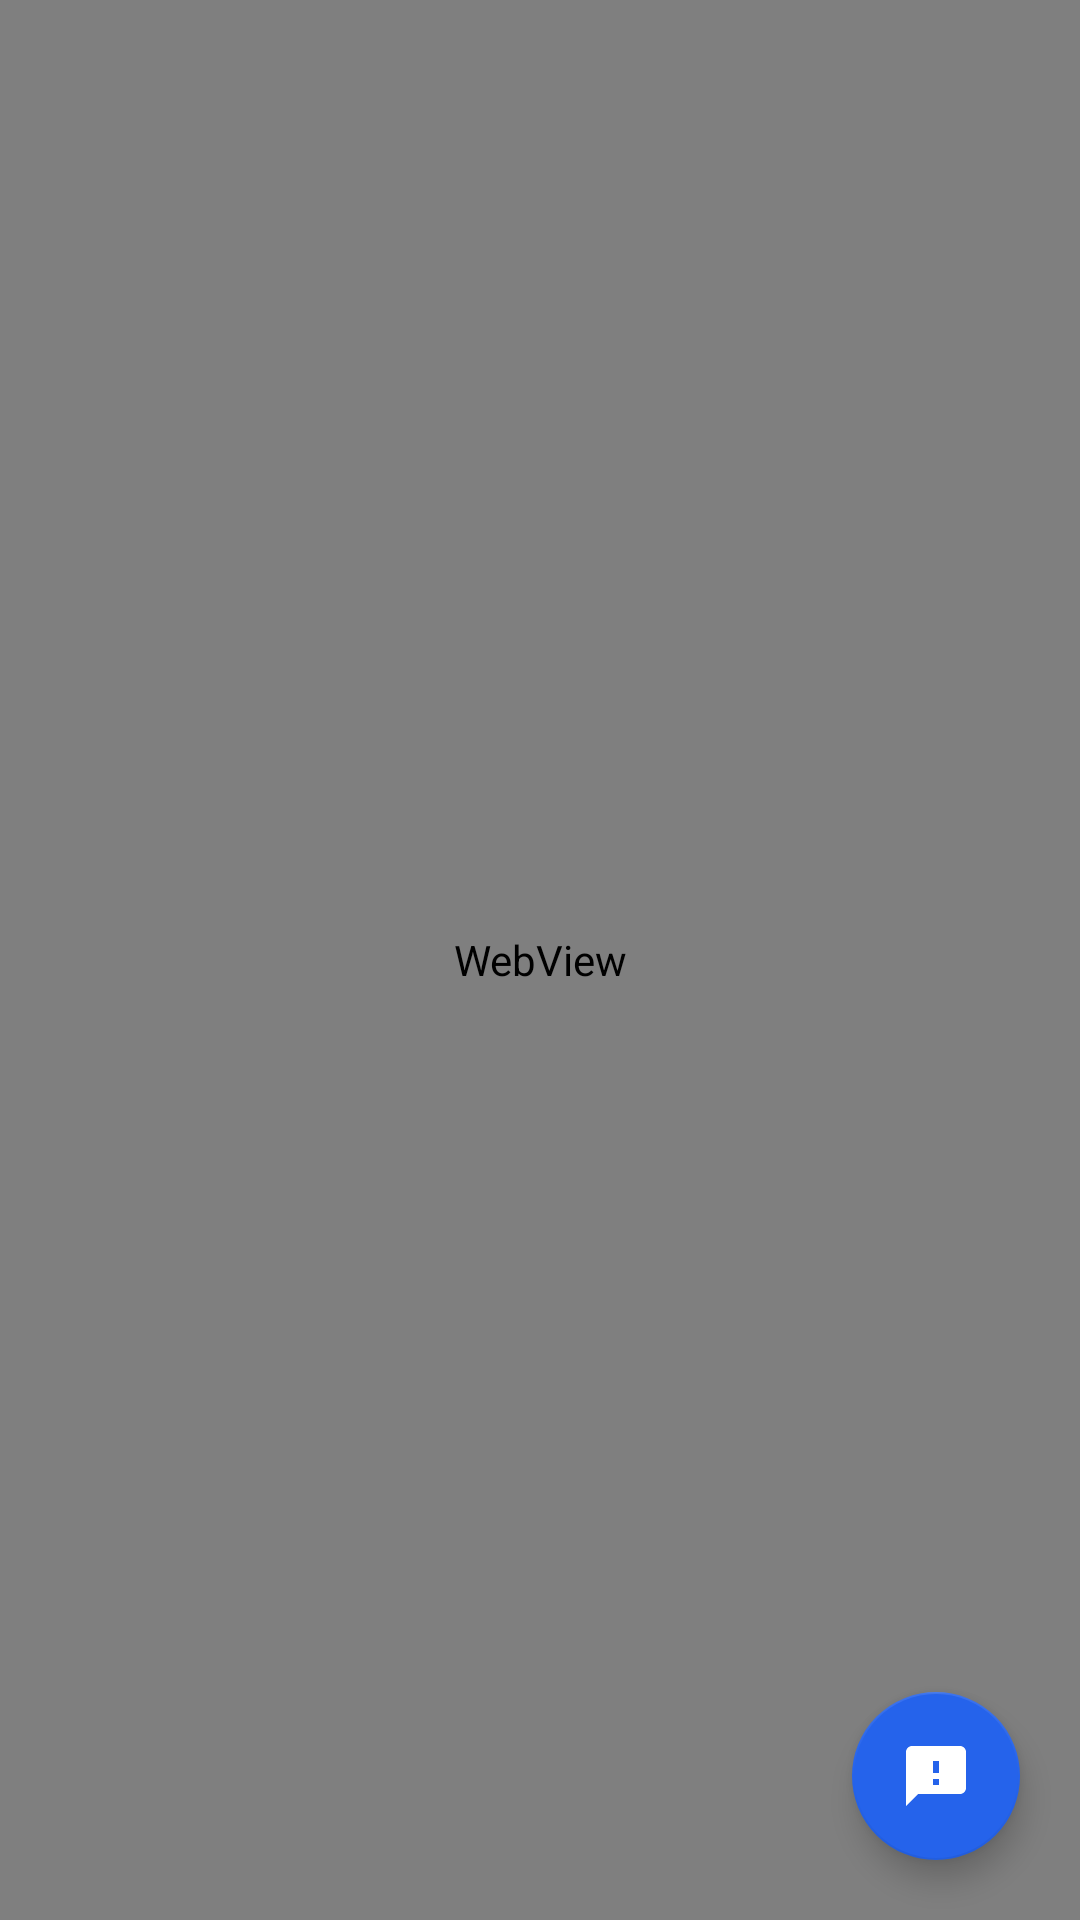

Here is an Android app screen rendered from its layout file. Give the layout XML and the strings, colors and styles it references.
<!-- AndroidManifest.xml: application theme Theme.CollaboraAI -->
<!-- res/layout/activity_main.xml -->
<?xml version="1.0" encoding="utf-8"?>
<androidx.coordinatorlayout.widget.CoordinatorLayout
    xmlns:android="http://schemas.android.com/apk/res/android"
    xmlns:app="http://schemas.android.com/apk/res-auto"
    android:layout_width="match_parent"
    android:layout_height="match_parent">

    <WebView
        android:id="@+id/webView"
        android:layout_width="match_parent"
        android:layout_height="match_parent" />

    <ProgressBar
        android:id="@+id/progressBar"
        style="?android:attr/progressBarStyleHorizontal"
        android:layout_width="match_parent"
        android:layout_height="4dp"
        android:layout_gravity="top"
        android:indeterminate="true"
        android:indeterminateTint="@color/primary"
        android:visibility="gone" />

    <LinearLayout
        android:id="@+id/layoutError"
        android:layout_width="match_parent"
        android:layout_height="match_parent"
        android:gravity="center"
        android:orientation="vertical"
        android:padding="32dp"
        android:visibility="gone">

        <TextView
            android:layout_width="wrap_content"
            android:layout_height="wrap_content"
            android:text="Sem conexão com a internet"
            android:textSize="18sp"
            android:textColor="@color/on_surface" />

        <com.google.android.material.button.MaterialButton
            android:id="@+id/btnRetry"
            android:layout_width="wrap_content"
            android:layout_height="wrap_content"
            android:layout_marginTop="24dp"
            android:text="Tentar novamente"
            app:backgroundTint="@color/primary" />
    </LinearLayout>

    <com.google.android.material.floatingactionbutton.FloatingActionButton
        android:id="@+id/fabAssistant"
        android:layout_width="wrap_content"
        android:layout_height="wrap_content"
        android:layout_gravity="bottom|end"
        android:layout_margin="20dp"
        android:contentDescription="Assistente"
        app:srcCompat="@drawable/ic_assistant"
        app:backgroundTint="@color/primary"
        app:tint="@color/white"
        app:fabSize="normal" />

</androidx.coordinatorlayout.widget.CoordinatorLayout>
<!-- resources referenced by this layout -->
<resources>
  <color name="on_surface">#1E293B</color>
  <color name="primary">#2563EB</color>
  <color name="white">#FFFFFF</color>
  <!-- drawable ic_assistant (drawable) -->
  <?xml version="1.0" encoding="utf-8"?>
  <vector xmlns:android="http://schemas.android.com/apk/res/android"
      android:width="24dp" android:height="24dp"
      android:viewportWidth="24" android:viewportHeight="24">
      <path android:fillColor="@android:color/white"
          android:pathData="M20,2L4,2c-1.1,0 -2,0.9 -2,2v18l4,-4h14c1.1,0 2,-0.9 2,-2L22,4c0,-1.1 -0.9,-2 -2,-2zM13,11h-2L11,7h2v4zM13,15h-2v-2h2v2z"/>
  </vector>
  <style name="Theme.CollaboraAI" parent="Theme.MaterialComponents.Light.NoActionBar">
          <item name="colorPrimary">@color/primary</item>
          <item name="colorPrimaryDark">@color/primary_dark</item>
          <item name="colorAccent">@color/primary</item>
          <item name="android:windowBackground">@color/background</item>
          <item name="android:statusBarColor">@color/primary_dark</item>
      </style>
  <color name="primary_dark">#1D4ED8</color>
  <color name="background">#F8FAFC</color>
</resources>
